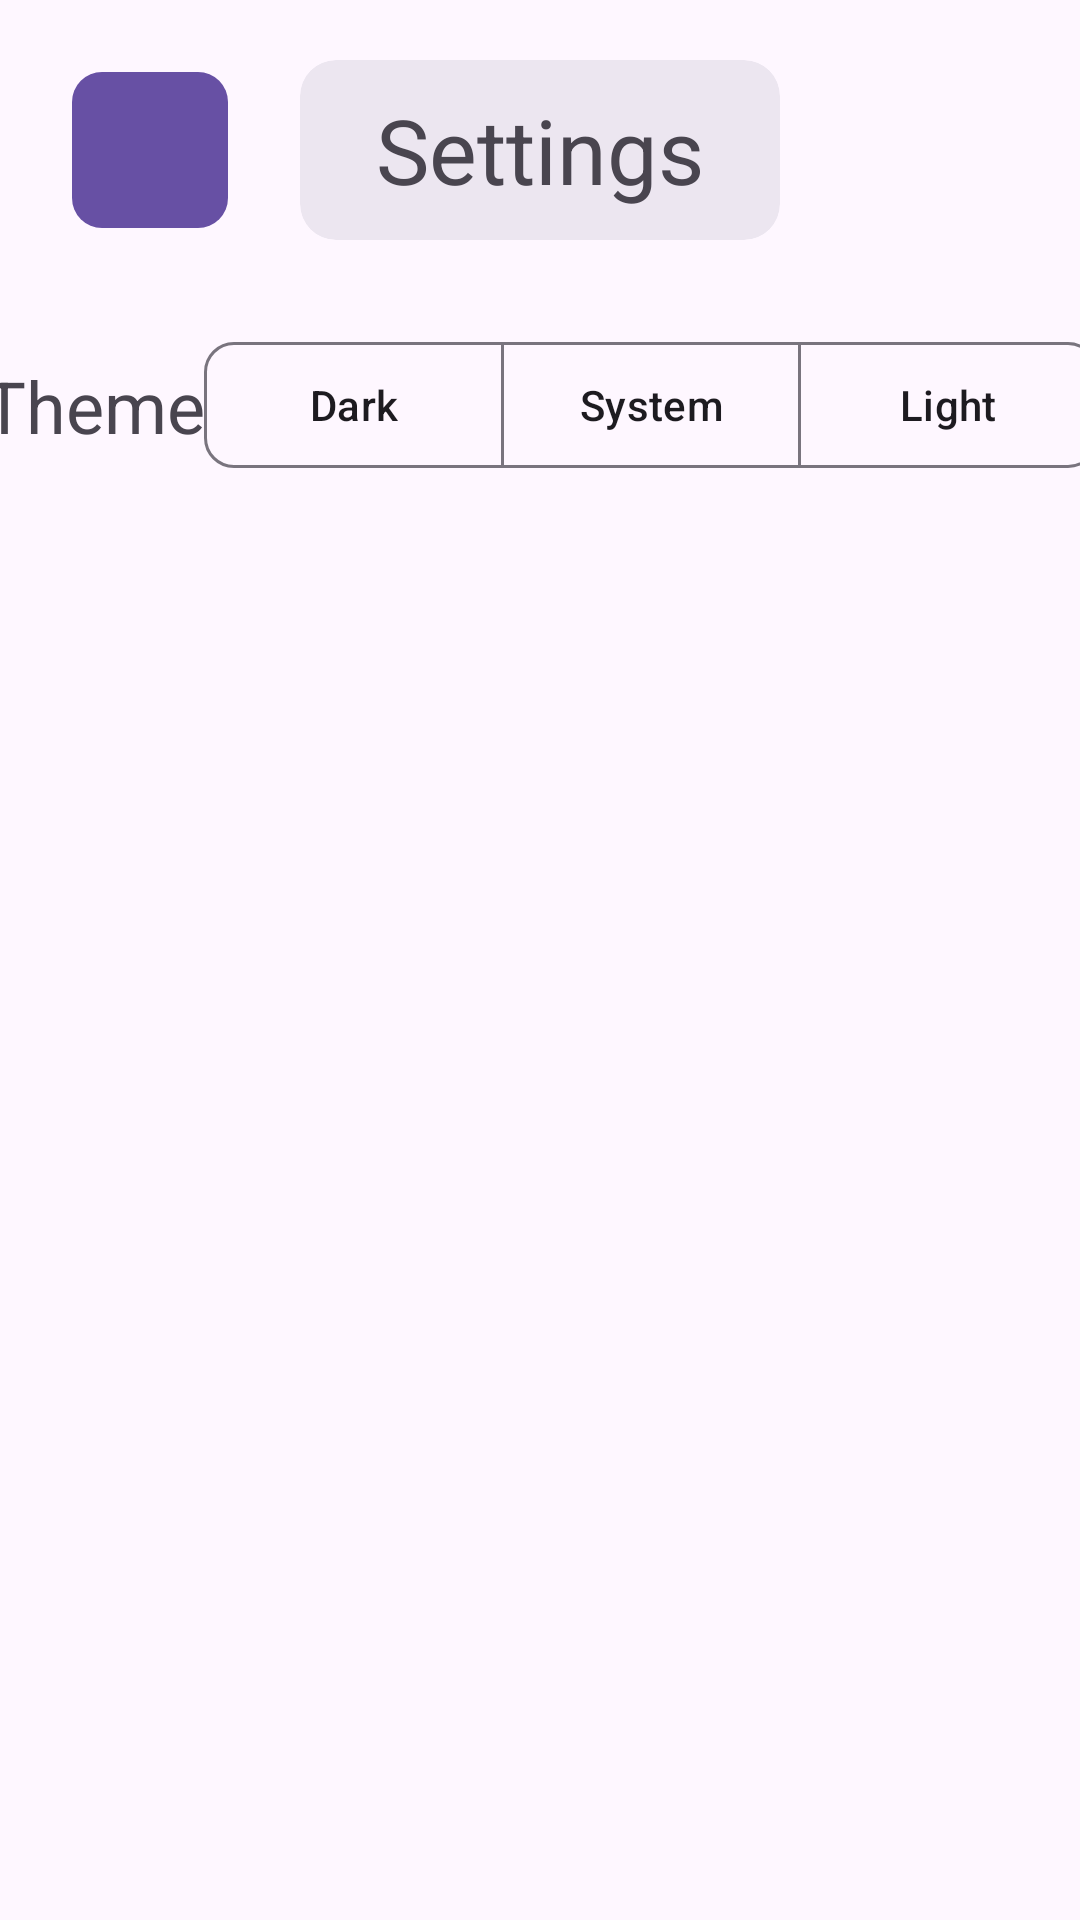

Reconstruct the res/layout file that produces this screen, plus the resources it refers to.
<!-- AndroidManifest.xml: application theme Theme.FunnyCat -->
<!-- res/layout/fragment_settings.xml -->
<?xml version="1.0" encoding="utf-8"?>
<androidx.constraintlayout.widget.ConstraintLayout xmlns:android="http://schemas.android.com/apk/res/android"
    xmlns:app="http://schemas.android.com/apk/res-auto"
    xmlns:tools="http://schemas.android.com/tools"
    android:layout_width="match_parent"
    android:layout_height="match_parent"
    tools:context=".presentation.cat.CatFragment">

    <com.google.android.material.button.MaterialButton
        android:id="@+id/bt_main"
        style="?attr/materialIconButtonFilledStyle"
        android:layout_width="60dp"
        android:layout_height="60dp"
        android:layout_margin="20dp"
        android:contentDescription="@string/main"
        app:cornerRadius="10dp"
        app:icon="@drawable/ic_arrow_back_24"
        app:iconGravity="textStart"
        app:iconSize="45dp"
        app:layout_constraintStart_toStartOf="parent"
        app:layout_constraintTop_toTopOf="parent" />

    <com.google.android.material.card.MaterialCardView
        android:id="@+id/card_name"
        android:layout_width="0dp"
        android:layout_height="60dp"
        android:layout_marginStart="20dp"
        android:layout_marginTop="20dp"
        android:layout_marginEnd="100dp"
        app:cardBackgroundColor="?attr/colorSurfaceContainerHigh"
        app:layout_constraintEnd_toEndOf="parent"
        app:layout_constraintStart_toEndOf="@id/bt_main"
        app:layout_constraintTop_toTopOf="parent"
        app:strokeWidth="0dp">

        <com.google.android.material.textview.MaterialTextView
            android:layout_width="wrap_content"
            android:layout_height="wrap_content"
            android:layout_gravity="center"
            android:text="@string/settings"
            android:textSize="30sp" />

    </com.google.android.material.card.MaterialCardView>

    <com.google.android.material.textview.MaterialTextView
        android:id="@+id/text_theme"
        android:layout_width="wrap_content"
        android:layout_height="wrap_content"
        android:text="Theme"
        android:textSize="24sp"
        app:layout_constraintBottom_toBottomOf="@id/toggle_button_theme"
        app:layout_constraintEnd_toStartOf="@id/toggle_button_theme"
        app:layout_constraintStart_toStartOf="parent"
        app:layout_constraintTop_toTopOf="@id/toggle_button_theme" />

    <com.google.android.material.button.MaterialButtonToggleGroup
        android:id="@+id/toggle_button_theme"
        android:layout_width="wrap_content"
        android:layout_height="wrap_content"
        app:selectionRequired="true"
        android:layout_marginTop="30dp"
        app:layout_constraintEnd_toEndOf="parent"
        app:layout_constraintStart_toEndOf="@id/text_theme"
        app:layout_constraintTop_toBottomOf="@id/bt_main"
        app:singleSelection="true">

        <com.google.android.material.button.MaterialButton
            android:id="@+id/bt_dark_theme"
            style="?attr/materialButtonOutlinedStyle"
            android:layout_width="100dp"
            android:layout_height="50dp"
            android:text="Dark"
            app:cornerRadius="10dp" />

        <com.google.android.material.button.MaterialButton
            android:id="@+id/bt_system_theme"
            style="?attr/materialButtonOutlinedStyle"
            android:layout_width="100dp"
            android:layout_height="50dp"
            android:text="System"
            app:cornerRadius="10dp" />

        <com.google.android.material.button.MaterialButton
            android:id="@+id/bt_light_theme"
            style="?attr/materialButtonOutlinedStyle"
            android:layout_width="100dp"
            android:layout_height="50dp"
            android:text="Light"
            app:cornerRadius="10dp" />
    </com.google.android.material.button.MaterialButtonToggleGroup>

</androidx.constraintlayout.widget.ConstraintLayout>
<!-- resources referenced by this layout -->
<resources>
  <string name="main">Cat</string>
  <string name="settings">Settings</string>
  <style name="Theme.FunnyCat" parent="Base.Theme.FunnyCat" />
  <style name="Base.Theme.FunnyCat" parent="Theme.Material3.DayNight.NoActionBar">
          
          
      </style>
</resources>
